Labelled photos from "Fruit-Image-Recognition", an image-classification folder in DAWEIJSW/Fruit-Image-Recognition. The possible labels are: ambarella large, ambarella small, carrot, grape, mangosteen, persimmon.

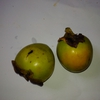
Label: persimmon

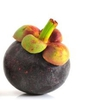
Label: mangosteen

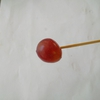
Label: grape

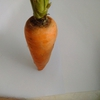
Label: carrot

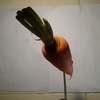
Label: carrot

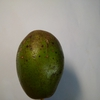
Label: ambarella large
